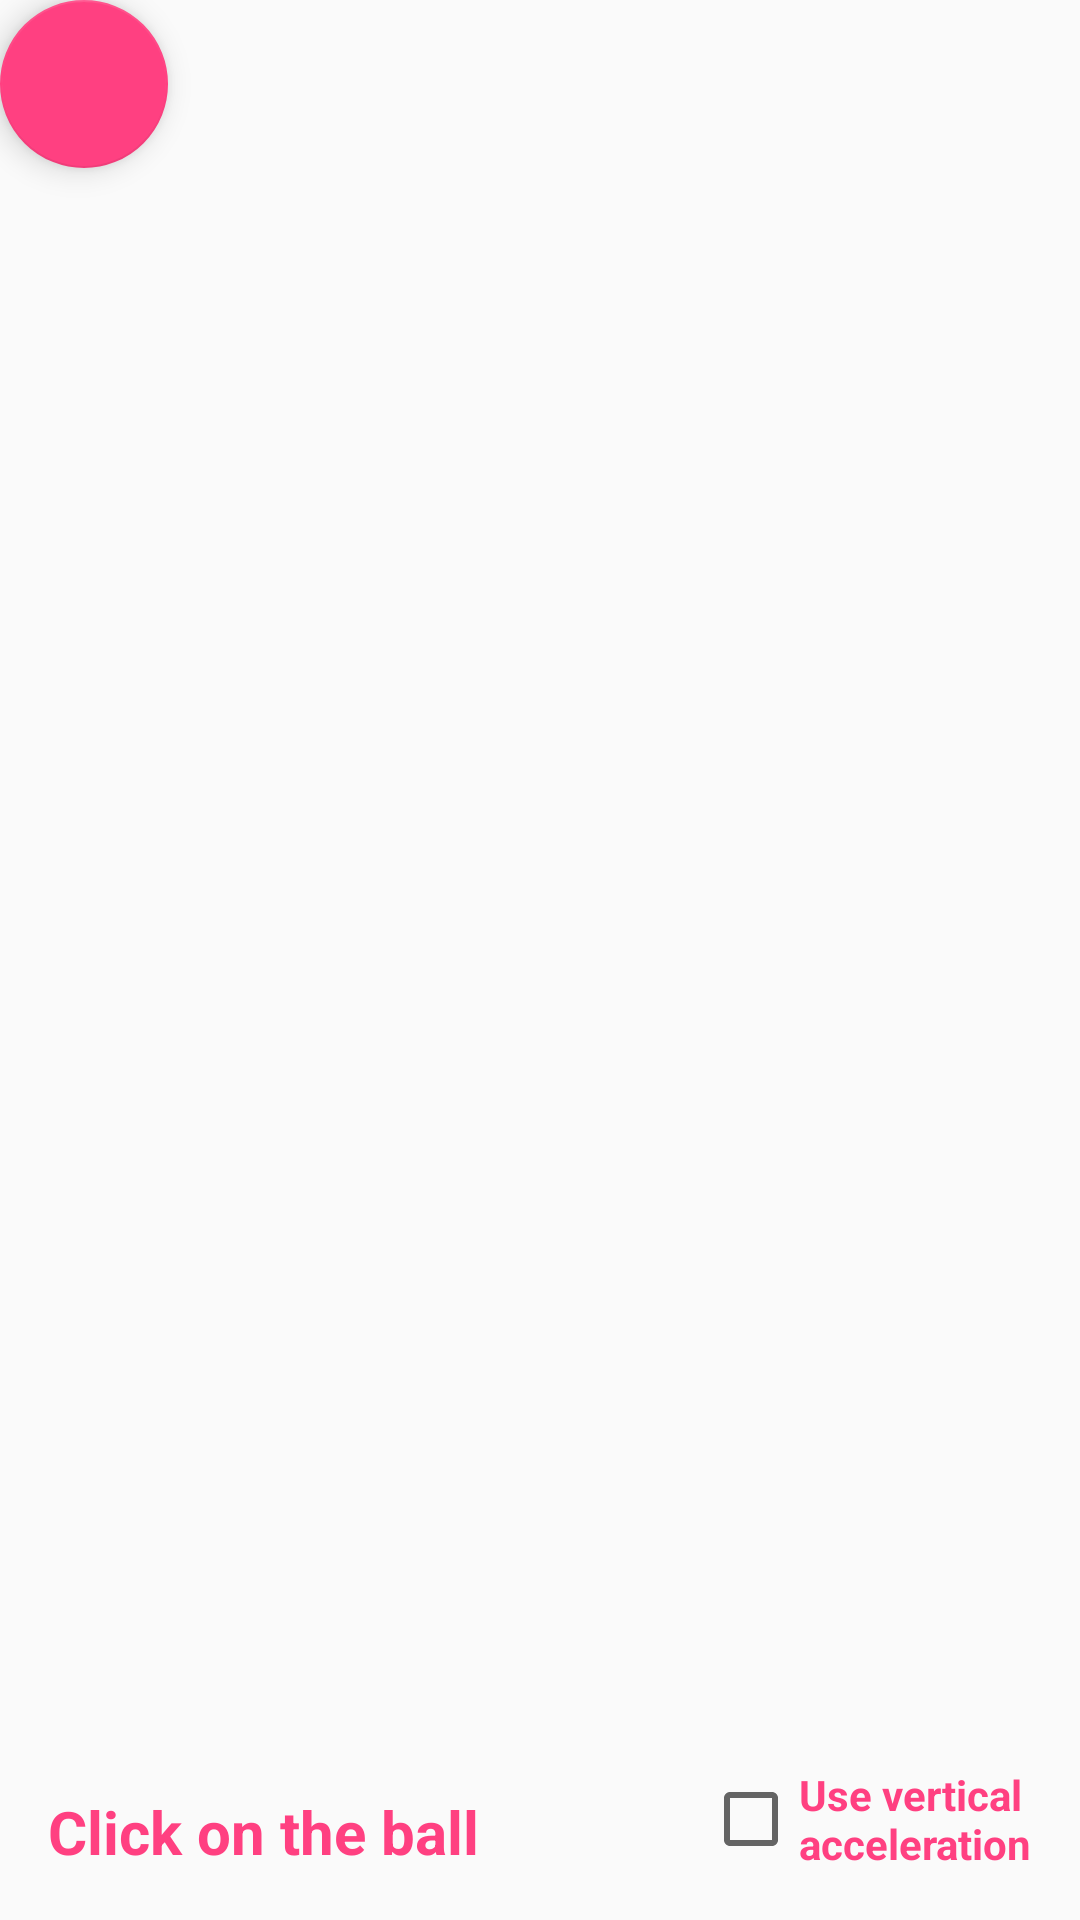

Produce the Android XML layout that renders to this screen, including the resource entries it uses.
<!-- AndroidManifest.xml: application theme AppTheme -->
<!-- res/layout/fragment_bouncing_ball.xml -->
<?xml version="1.0" encoding="utf-8"?>
<FrameLayout xmlns:android="http://schemas.android.com/apk/res/android"
    xmlns:app="http://schemas.android.com/apk/res-auto"
    android:id="@+id/bouncing_arena"
    xmlns:tools="http://schemas.android.com/tools"
    android:layout_width="match_parent"
    android:layout_height="match_parent"
    tools:context=".BouncingBallFragment">


    <android.support.design.widget.FloatingActionButton
        android:id="@+id/fab"
        android:layout_width="wrap_content"
        android:layout_height="wrap_content"
        />

    <android.support.constraint.ConstraintLayout
        android:layout_width="match_parent"
        android:layout_height="wrap_content"
        android:orientation="horizontal"
        android:layout_gravity="bottom">

        <TextView
            android:layout_width="wrap_content"
            android:layout_height="wrap_content"
            style="@style/Theme.SubscriptStyle"
            android:text="@string/intro_bouncing_ball"
            app:layout_constraintLeft_toLeftOf="parent"
            app:layout_constraintBottom_toBottomOf="parent"/>

        <CheckBox
            android:id="@+id/use_vert_acceleration"
            android:layout_width="wrap_content"
            android:layout_height="wrap_content"
            style="@style/Theme.SubscriptStyle"
            android:textSize="14sp"
            android:text="@string/use_vert_acceleration"
            app:layout_constraintRight_toRightOf="parent"
            app:layout_constraintBottom_toBottomOf="parent"/>

    </android.support.constraint.ConstraintLayout>

</FrameLayout>
<!-- resources referenced by this layout -->
<resources>
  <string name="intro_bouncing_ball">Click on the ball</string>
  <string name="use_vert_acceleration">Use vertical\nacceleration</string>
  <style name="Theme.SubscriptStyle" parent="android:Theme">
          <item name="android:textSize">20sp</item>
          <item name="android:textColor">@color/colorAccent</item>
          <item name="android:textStyle">bold</item>
          <item name="android:layout_margin">16dp</item>
          <item name="android:layout_gravity">bottom</item>
      </style>
  <style name="AppTheme" parent="Theme.AppCompat.Light.NoActionBar">
          
          <item name="colorPrimary">@color/colorPrimary</item>
          <item name="colorPrimaryDark">@color/colorPrimaryDark</item>
          <item name="colorAccent">@color/colorAccent</item>
      </style>
  <color name="colorAccent">#FF4081</color>
  <color name="colorPrimary">#3F51B5</color>
  <color name="colorPrimaryDark">#303F9F</color>
</resources>
